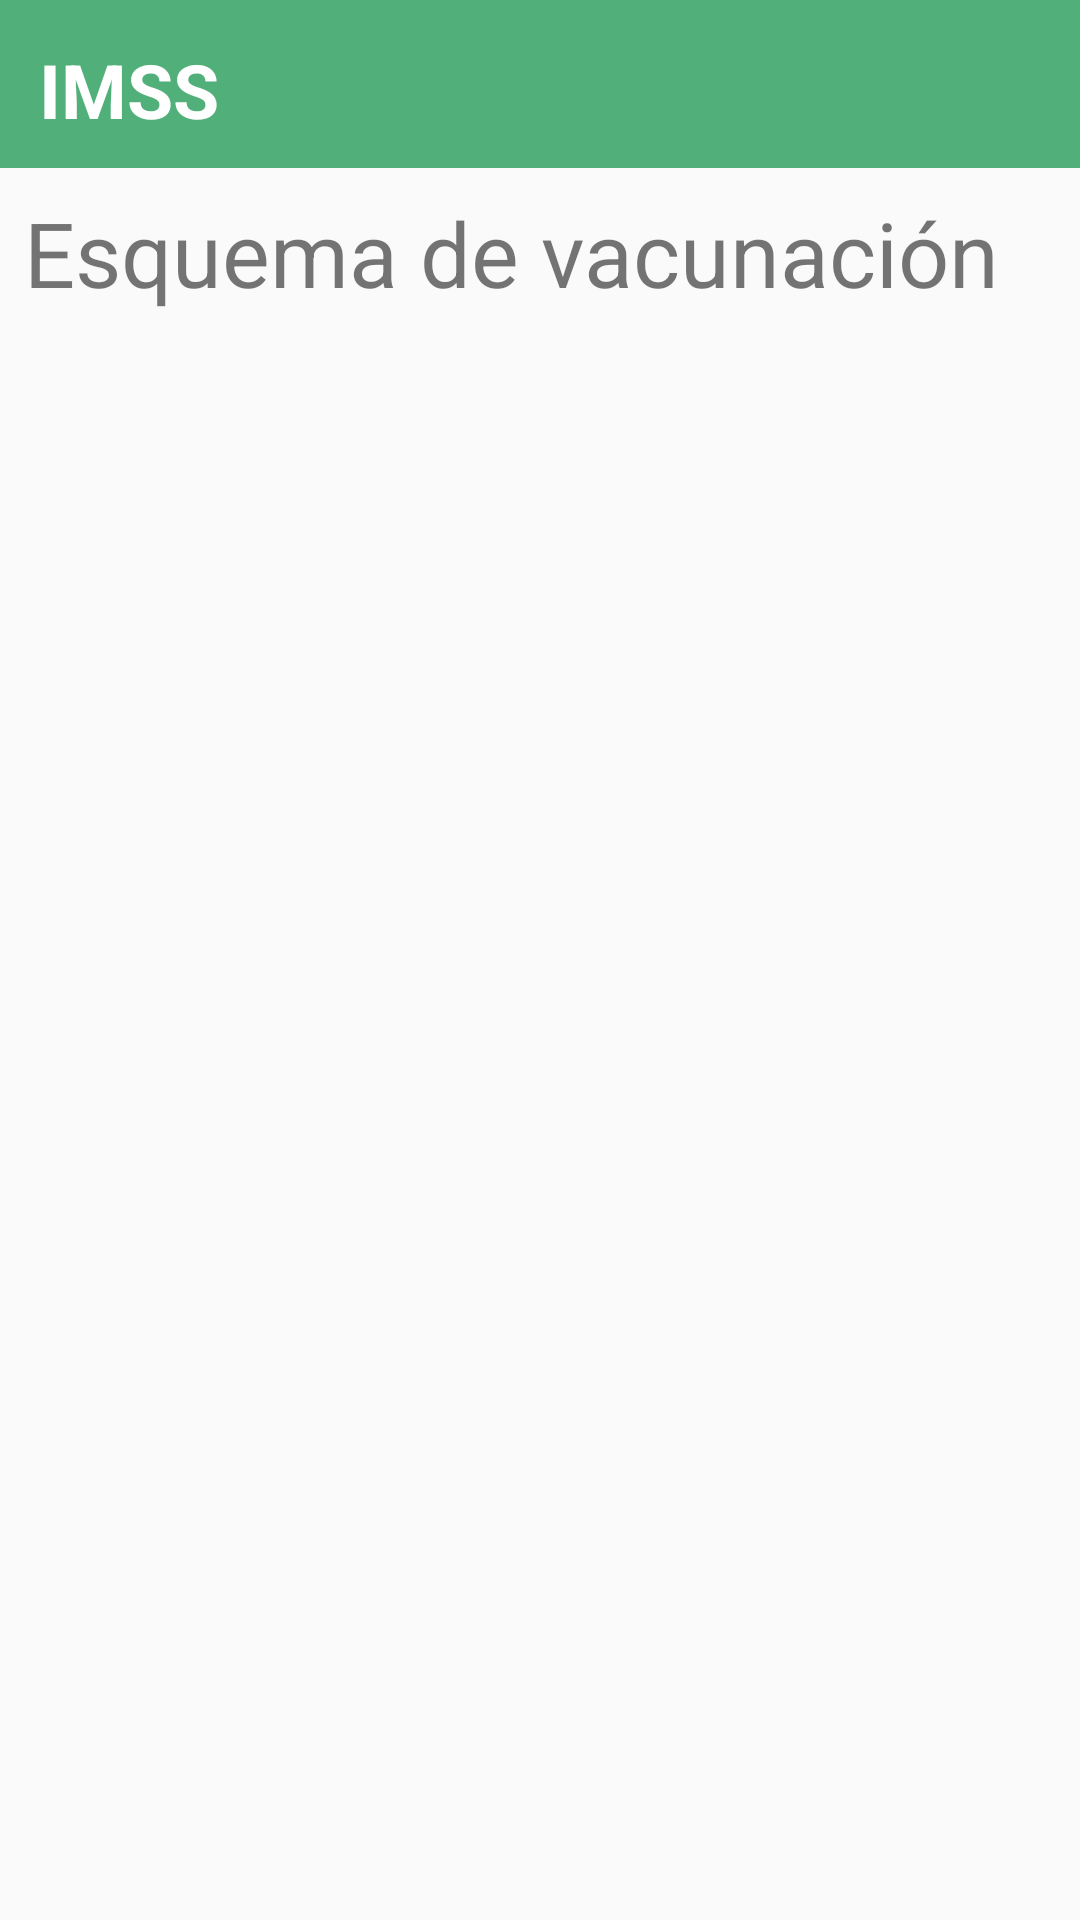

This screen was rendered from an Android layout file. Write that file and the resources it references.
<!-- AndroidManifest.xml: application theme Theme.Cartillav -->
<!-- res/layout/activity_visualizar_vacuna_paciente.xml -->
<?xml version="1.0" encoding="utf-8"?>
<LinearLayout xmlns:android="http://schemas.android.com/apk/res/android"
    xmlns:tools="http://schemas.android.com/tools"
    android:layout_width="match_parent"
    android:layout_height="match_parent"
    android:fitsSystemWindows="true"
    tools:context=".visualizar_vacuna_paciente">
    <TableLayout
        android:layout_width="match_parent"
        android:layout_height="match_parent">
        <include layout="@layout/barra_pa" />

        <TextView
            android:id="@+id/title"
            android:layout_width="wrap_content"
            android:layout_height="wrap_content"
            android:layout_below="@+id/thumbnail"
            android:maxLines="3"
            android:padding="8dp"
            android:text="Esquema de vacunación"
            android:textSize="30sp"
            />
        <TableRow>
            <androidx.recyclerview.widget.RecyclerView
                android:id="@+id/listaClientesPa"
                android:layout_width="wrap_content"
                android:layout_height="wrap_content"
                android:layout_marginTop="35dp">

            </androidx.recyclerview.widget.RecyclerView>
        </TableRow>
    </TableLayout>
</LinearLayout>
<!-- res/layout/barra_pa.xml (included above) -->
<?xml version="1.0" encoding="utf-8"?>
<androidx.constraintlayout.widget.ConstraintLayout
    xmlns:android="http://schemas.android.com/apk/res/android"
    xmlns:app="http://schemas.android.com/apk/res-auto"
    xmlns:tools="http://schemas.android.com/tools"
    android:layout_width="match_parent"
    android:layout_height="match_parent"
    tools:context=".visualizar_vacuna_paciente"
    tools:showIn="@layout/activity_visualizar_vacuna_paciente">

    <LinearLayout
        android:layout_width="match_parent"
        android:layout_height="wrap_content"
        android:background="@color/verdeIMSS"
        android:gravity="center_vertical"
        android:padding="10dp"
        android:weightSum="1"
        tools:ignore="MissingConstraints"
        tools:layout_editor_absoluteX="0dp"
        tools:layout_editor_absoluteY="3dp">

        <LinearLayout
            android:layout_width="393dp"
            android:layout_height="match_parent"
            android:layout_weight="0.6">

            <TextView
                android:layout_width="wrap_content"
                android:layout_height="wrap_content"
                android:layout_gravity="center"
                android:padding="3dp"
                android:text="IMSS"
                android:textColor="#FFFFFF"
                android:textSize="25sp"
                android:textStyle="bold" />

        </LinearLayout>
        <ImageView
            android:id="@+id/perfil"
            android:layout_width="70dp"
            android:layout_height="36dp"
            android:onClick="CerrarPa"
            android:layout_marginEnd="30dp"
            android:src="@drawable/cerrar"
            app:layout_anchorGravity="bottom|end" />
    </LinearLayout>

</androidx.constraintlayout.widget.ConstraintLayout>
<!-- resources referenced by this layout -->
<resources>
  <color name="verdeIMSS">#C8239B56</color>
  <style name="Theme.Cartillav" parent="Theme.AppCompat.Light.NoActionBar">
          
          <item name="colorPrimary">@color/purple_500</item>
          <item name="colorPrimaryVariant">@color/purple_700</item>
          <item name="colorOnPrimary">@color/white</item>
          
          <item name="colorSecondary">@color/teal_200</item>
          <item name="colorSecondaryVariant">@color/teal_700</item>
          <item name="colorOnSecondary">@color/black</item>
          
          <item name="android:statusBarColor" tools:targetApi="l">?attr/colorPrimaryVariant</item>
          
      </style>
  <color name="purple_500">#FF6200EE</color>
  <color name="purple_700">#FF3700B3</color>
  <color name="white">#FFFFFFFF</color>
  <color name="teal_200">#FF03DAC5</color>
  <color name="teal_700">#FF018786</color>
  <color name="black">#FF000000</color>
</resources>
